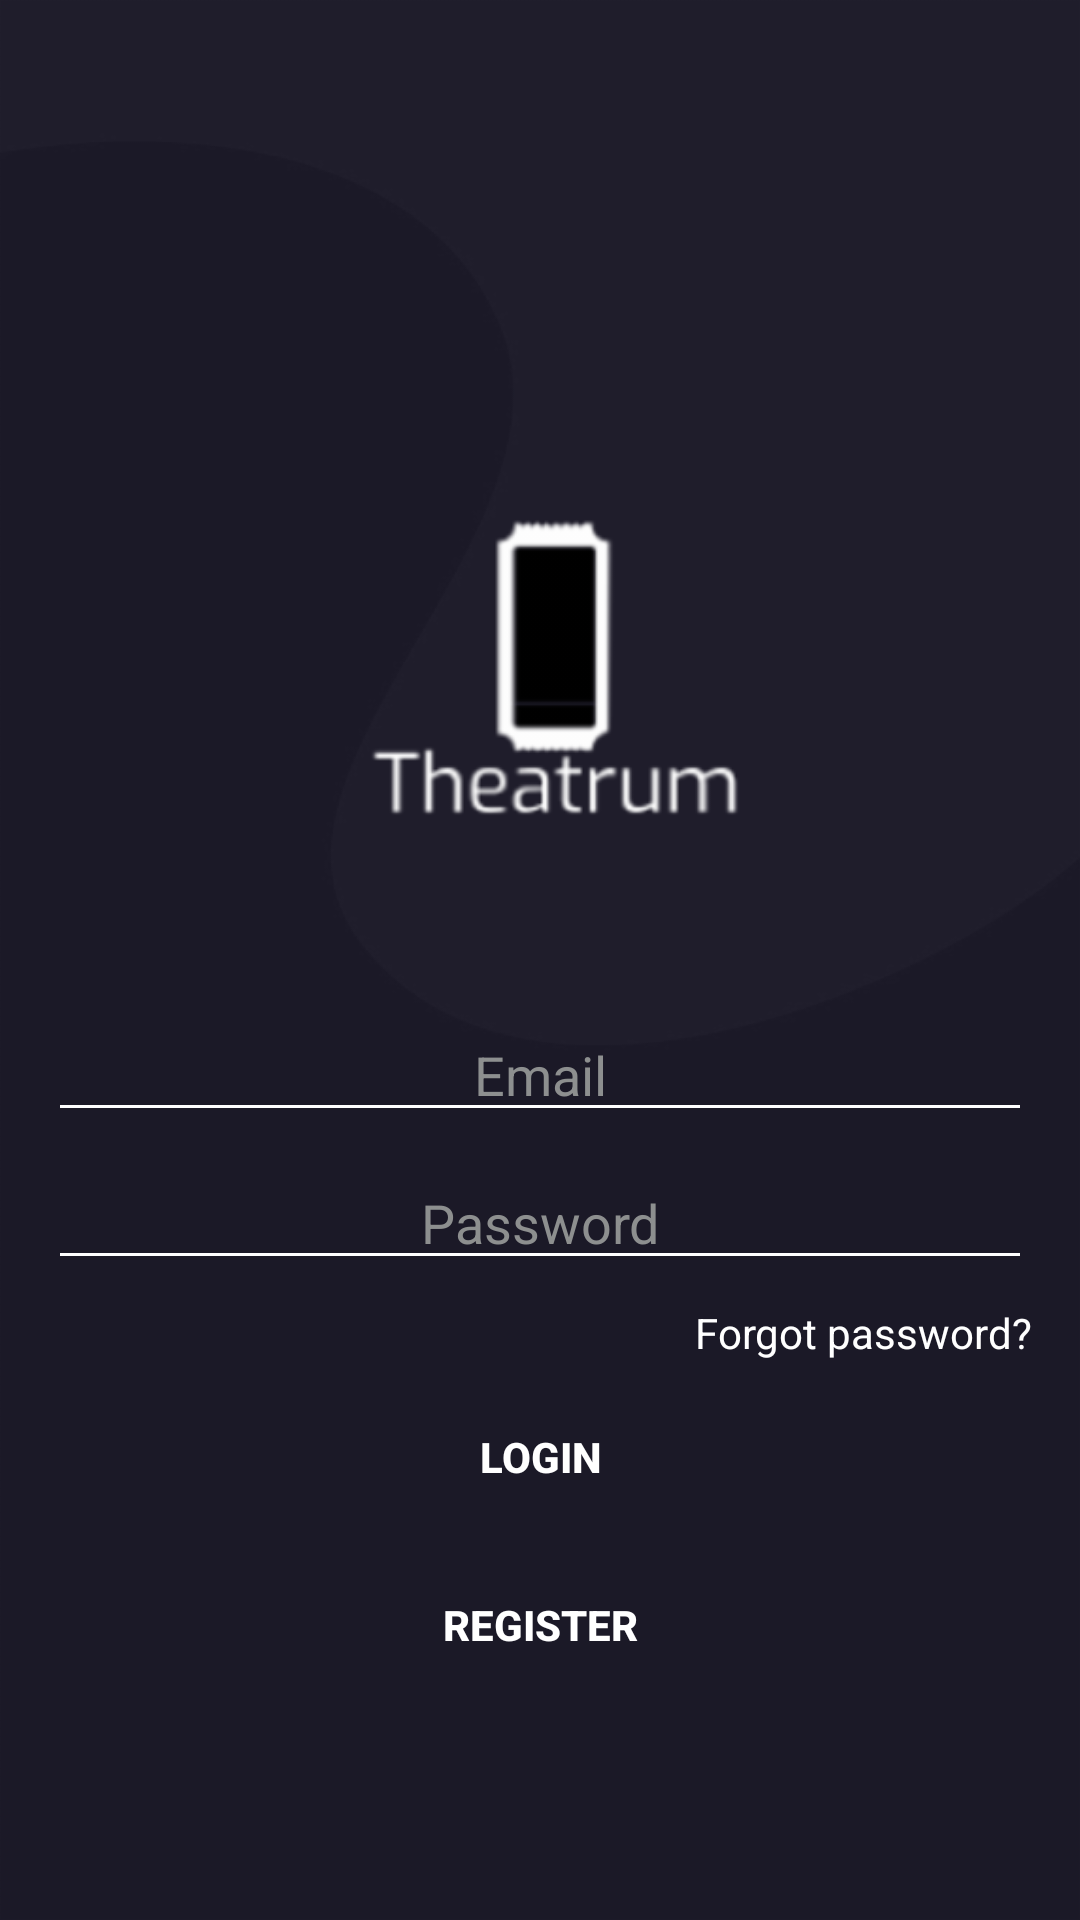

Reconstruct the res/layout file that produces this screen, plus the resources it refers to.
<!-- AndroidManifest.xml: application theme Theme.Theatrum -->
<!-- res/layout/activity_login.xml -->
<?xml version="1.0" encoding="utf-8"?>
<androidx.constraintlayout.widget.ConstraintLayout xmlns:android="http://schemas.android.com/apk/res/android"
    xmlns:app="http://schemas.android.com/apk/res-auto"
    xmlns:tools="http://schemas.android.com/tools"
    android:layout_width="match_parent"
    android:layout_height="match_parent"
    tools:context=".MainActivity"
    android:background="@drawable/splash">

    <ImageView
        android:id="@+id/imageView"
        android:layout_width="200dp"
        android:layout_height="200dp"
        app:layout_constraintBottom_toBottomOf="parent"
        app:layout_constraintEnd_toEndOf="parent"
        app:layout_constraintHorizontal_bias="0.497"
        app:layout_constraintStart_toStartOf="parent"
        app:layout_constraintTop_toTopOf="parent"
        app:layout_constraintVertical_bias="0.273"
        app:srcCompat="@drawable/theatrum_logo2_1" />

    <EditText
        android:id="@+id/etEmail"
        android:layout_width="0dp"
        android:layout_height="wrap_content"
        android:layout_marginStart="16dp"
        android:layout_marginTop="16dp"
        android:layout_marginEnd="16dp"
        android:ems="10"
        android:hint="Email"
        android:gravity="center"
        android:inputType="textEmailAddress"
        android:textColorHint="@color/grey"
        android:backgroundTint="@color/white"
        app:layout_constraintEnd_toEndOf="parent"
        app:layout_constraintHorizontal_bias="0.0"
        app:layout_constraintStart_toStartOf="parent"
        app:layout_constraintTop_toBottomOf="@+id/imageView" />


    <EditText
        android:id="@+id/etPassword"
        android:layout_width="0dp"
        android:layout_height="wrap_content"
        android:layout_marginTop="8dp"
        android:ems="10"
        android:gravity="center"
        android:hint="Password"
        android:textColorHint="@color/grey"
        android:backgroundTint="@color/white"
        android:inputType="textPassword"
        app:layout_constraintEnd_toEndOf="@+id/etEmail"
        app:layout_constraintStart_toStartOf="@+id/etEmail"
        app:layout_constraintTop_toBottomOf="@+id/etEmail" />

    <TextView
        android:id="@+id/btnForgotPassword"
        android:layout_width="wrap_content"
        android:layout_height="wrap_content"
        android:layout_marginTop="8dp"
        android:text="Forgot password?"
        android:textColor="@color/white"
        app:layout_constraintEnd_toEndOf="@+id/etPassword"
        app:layout_constraintTop_toBottomOf="@+id/etPassword" />

    <Button
        android:id="@+id/btnLogin"
        android:layout_width="0dp"
        android:layout_height="wrap_content"
        android:layout_marginTop="8dp"
        android:background="@drawable/button_round"
        android:text="Login"
        android:textColor="@color/white"
        android:textStyle="bold"
        app:layout_constraintEnd_toEndOf="@+id/etPassword"
        app:layout_constraintStart_toStartOf="@+id/etPassword"
        app:layout_constraintTop_toBottomOf="@+id/btnForgotPassword" />

    <Button
        android:id="@+id/btnRegister"
        android:layout_width="0dp"
        android:layout_height="wrap_content"
        android:layout_marginTop="8dp"
        android:background="@drawable/button_round"
        android:text="REGISTER"
        android:textColor="#FFFFFF"
        android:textStyle="bold"
        app:layout_constraintEnd_toEndOf="@+id/btnLogin"
        app:layout_constraintStart_toStartOf="@+id/btnLogin"
        app:layout_constraintTop_toBottomOf="@+id/btnLogin" />

</androidx.constraintlayout.widget.ConstraintLayout>
<!-- resources referenced by this layout -->
<resources>
  <color name="grey">#8D8F8F</color>
  <color name="white">#FFFFFFFF</color>
  <!-- drawable splash: png bitmap (drawable-hdpi, 7753 bytes) -->
  <!-- drawable theatrum_logo2_1: png bitmap (drawable-hdpi, 3614 bytes) -->
  <style name="Theme.Theatrum" parent="Theme.AppCompat.DayNight.NoActionBar">
          
          <item name="colorPrimary">@color/purple_500</item>
          <item name="colorPrimaryVariant">@color/purple_700</item>
          <item name="colorOnPrimary">@color/white</item>
          
          <item name="colorSecondary">@color/teal_200</item>
          <item name="colorSecondaryVariant">@color/teal_700</item>
          <item name="colorOnSecondary">@color/black</item>
          
          <item name="android:statusBarColor" tools:targetApi="l">?attr/colorPrimaryVariant</item>
          
      </style>
  <color name="purple_500">#FF6200EE</color>
  <color name="purple_700">#FF3700B3</color>
  <color name="teal_200">#FF03DAC5</color>
  <color name="teal_700">#FF018786</color>
  <color name="black">#FF000000</color>
</resources>
